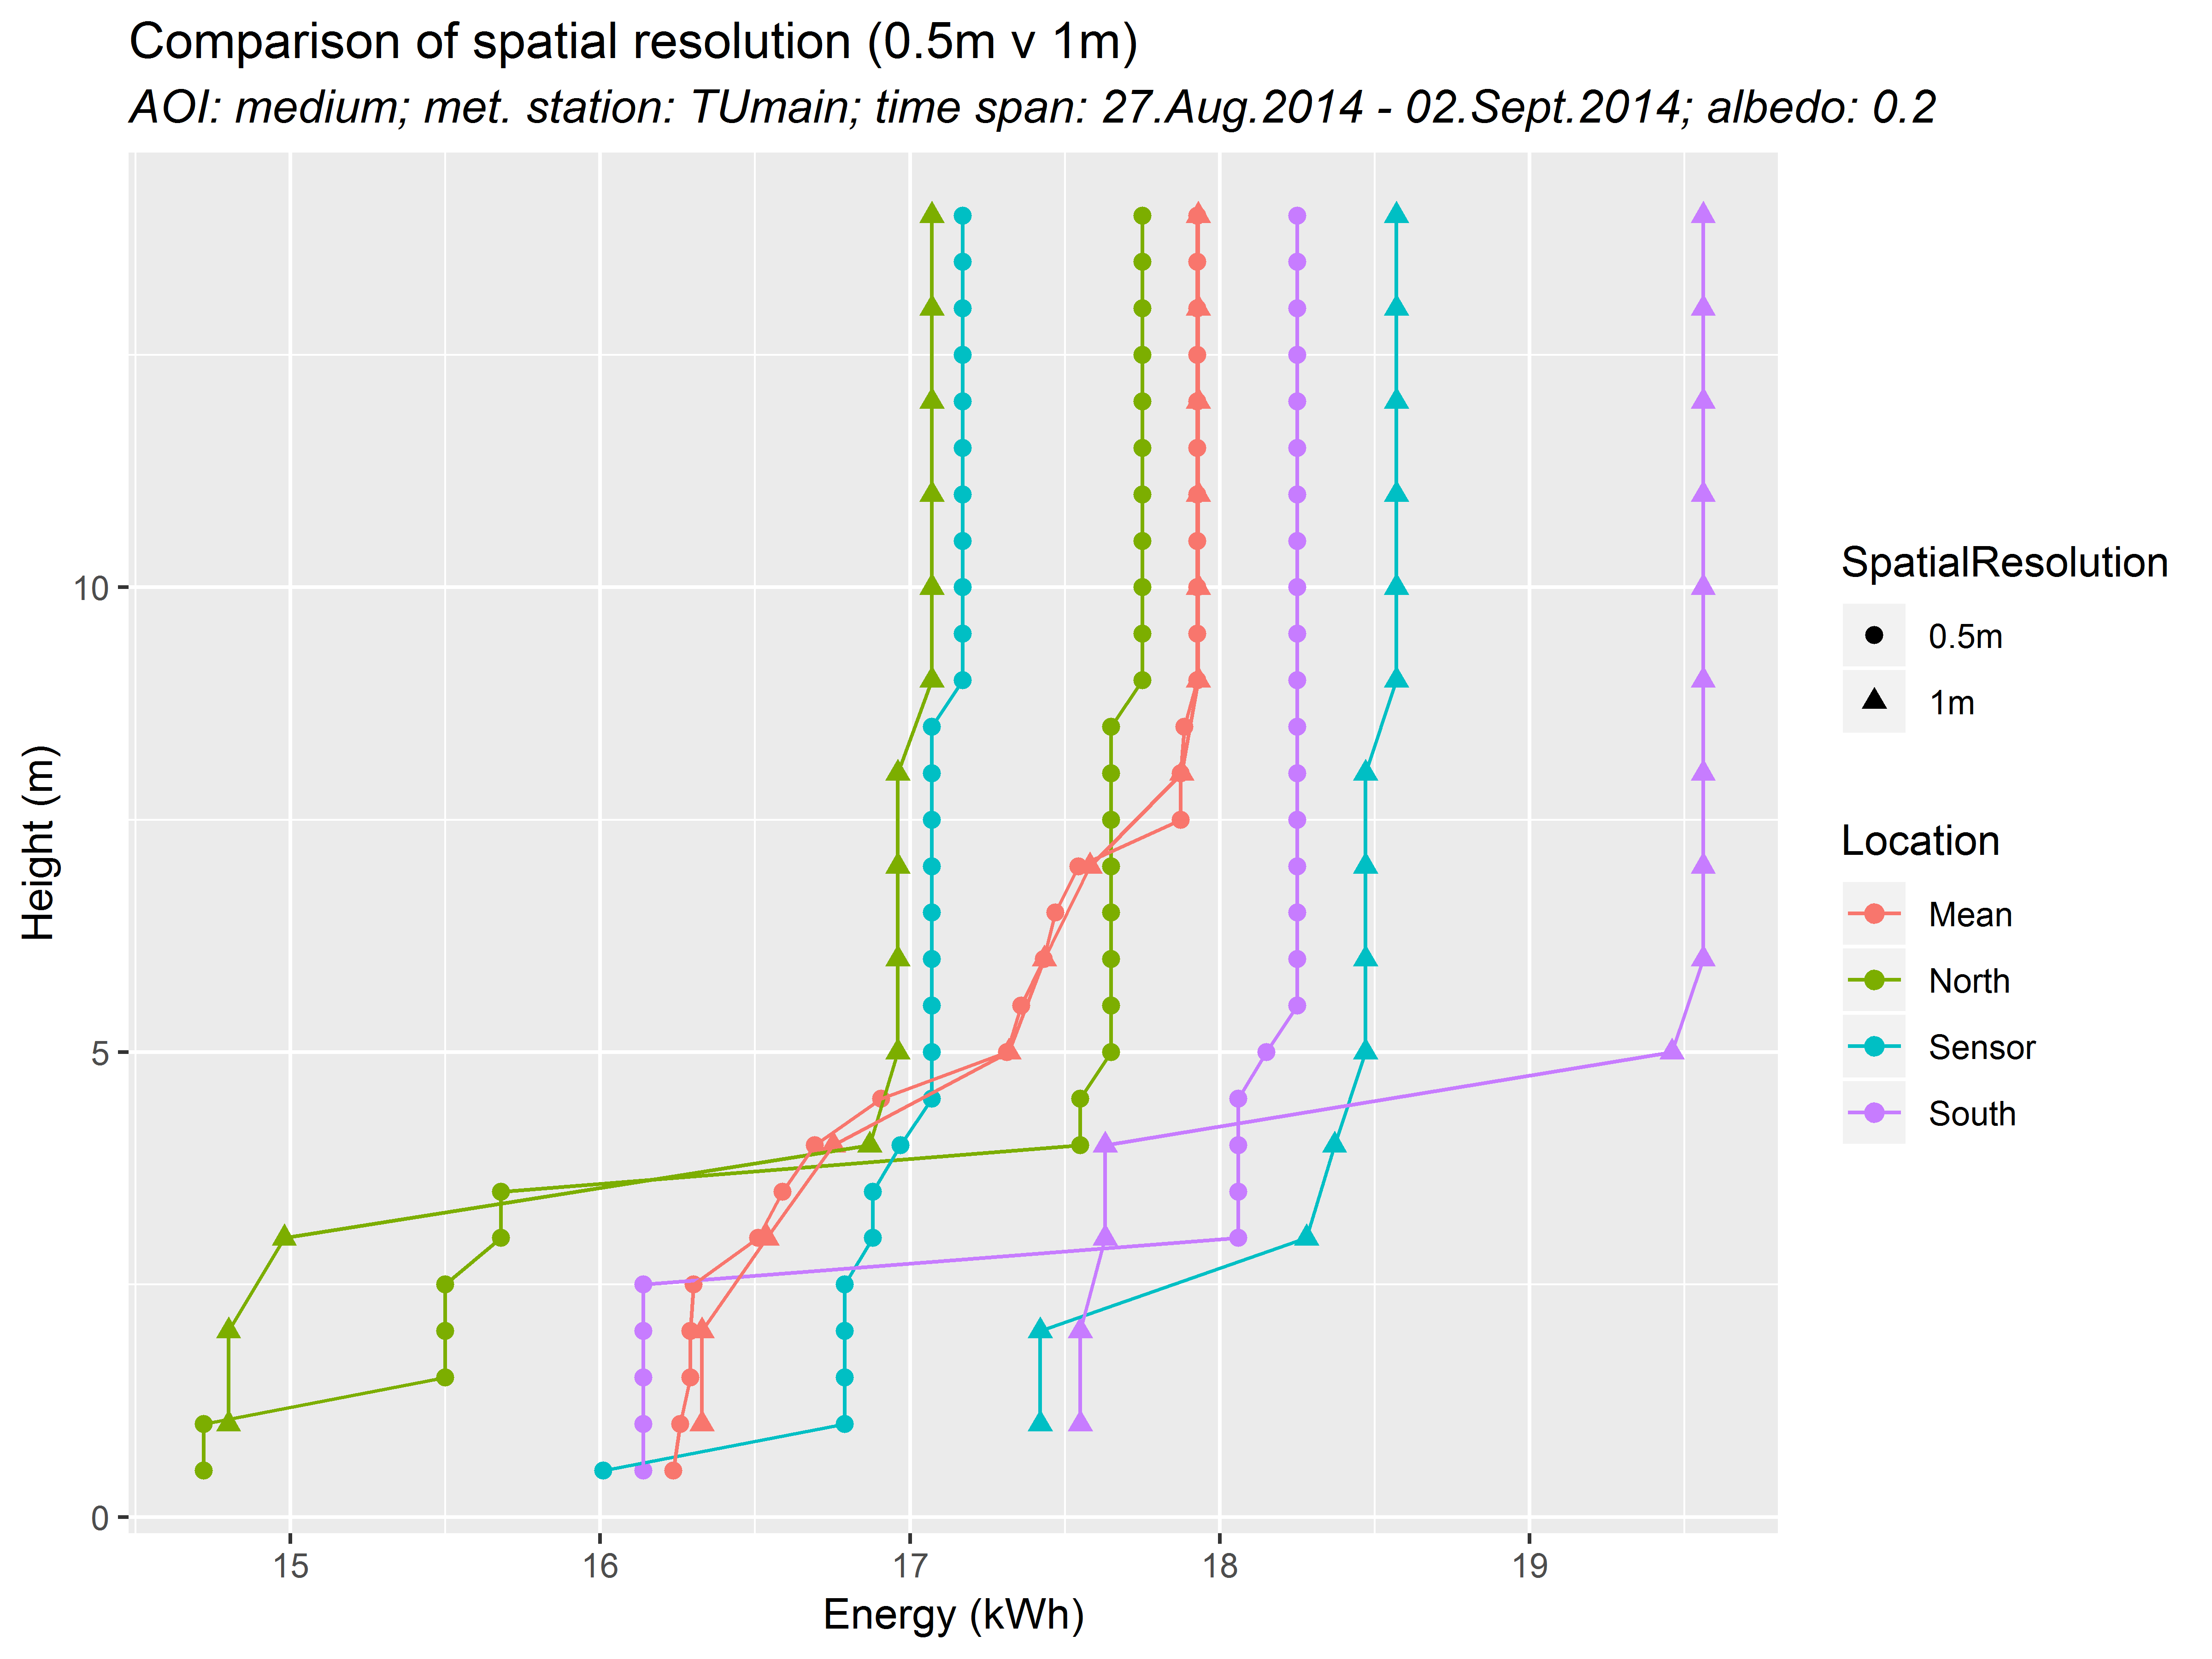

Write R code to recreate this figure.
#Author: Balazs Dienes
#Contact: [email redacted]

#This is an exemplary work to demonstrate the processing of solar irradiance data on a selected wall surface.
#Identical steps are conducted on files representing low and a high spatial resolution.
#Notable irradiance values are then visualized together for the two files.

#Please note:
#Solar irradiance data was produced by the Solar Energy on Building Envelopes (SEBE) model.
#For details about SEBE please follow the link below:
#https://umep-docs.readthedocs.io/en/latest/processor/Solar%20Radiation%20Solar%20Energy%20on%20Building%20Envelopes%20(SEBE).html

##########################################################
### Locating wall pixels in the solar irradiance files ###
##########################################################


#1.) Low resolution input raster - 1m ##

#1.1 Read table
IrradiationValues_Med_1m <- read.table("irradiance_total_low_resolution.txt", header = FALSE, skip = "1", col.names = paste0("v",seq_len(77)))
colnames(IrradiationValues_Med_1m) <- c("row", "col", paste0("m",seq_len(75)))

#1.2 Identify wall location in file based on wall pixel coordinates
XMinMed1m <- 385963.489
YMaxMedl1m <- 5819620.024
CellsizeMed1m <- 1
VectorXMed1m <- c(386289.869, 386289.968, 386290.999, 386291.033, 386291.931, 386291.898)
VectorYMed1m <- c(5819492.641, 5819482.330, 5819481.731, 5819470.223, 5819469.658, 5819468.361)
RowMed1m <- (ceiling(YMaxMedl1m-VectorYMed1m))/CellsizeMed1m # %row
ColMed1m <- (ceiling(VectorXMed1m-XMinMed1m))/CellsizeMed1m # col
cbind(RowMed1m,ColMed1m)

#1.3 Slice and write wall pixels
Wall13 <- subset(IrradiationValues_Med_1m, 
                 (col == 327 & (row >= 128 & row <= 138)) |
                   (col == 328 & (row >= 139 & row <= 150)) | 
                   (col == 329 & (row >= 151 & row <= 152)))

Wall13
write.table(Wall13, "wall_low_resolution.txt", quote = TRUE, sep = "\t", row.names = FALSE)

#2.) High resolution input raster - 0.5m ##

#2.1 Read table
IrradiationValues_Med_05m <- read.table("irradiance_total_high_resolution.txt", header = FALSE, skip = "1", col.names = paste0("v",seq_len(153)))
colnames(IrradiationValues_Med_05m) <- c("row", "col", paste0("m",seq_len(151)))
summary(IrradiationValues_Med_05m)

#2.2 Identify wall location in file based on wall pixel coordinates
XMinMed05m <- 385963.489
YMaxMedl05m <- 5819620.024
CellsizeMed05m <- 0.5
VectorXMed05m <- c(386289.149, 386289.190, 386289.707, 386289.728, 386290.224, 386290.244, 386290.761, 386290.637, 386291.195, 386291.133)
VectorYMed05m <- c(5819492.353, 5819491.816, 5819491.299, 5819485.781, 5819485.409, 5819479.209, 5819478.837, 5819473.194, 5819472.884, 5819467.738)
RowMed05m <- ceiling((YMaxMedl05m-VectorYMed05m)/CellsizeMed05m) # %row
ColMed05m <- ceiling((VectorXMed05m-XMinMed05m)/CellsizeMed05m) # col
cbind(RowMed05m,ColMed05m)

#2.3 Slice and write wall pixels
Wall1 <- subset(IrradiationValues_Med_05m, 
                (col == 652 & (row >= 256 & row <= 257)) |
                  (col == 653 & (row >= 258 & row <= 269)) | 
                  (col == 654 & (row >= 270 & row <= 282)) | 
                  (col == 655 & (row >= 283 & row <= 294)) | 
                  (col == 656 & (row >= 295 & row <= 305)))
Wall1
write.table(Wall1, "wall_high_resolution.txt", quote = TRUE, sep = "\t", row.names = FALSE)

###################################################
### Identification of notable irradiance values ###
###################################################

#Irradiance values were compared at four "notable locations":
#northern location,
#southern location,
#sensor location (irradiation values were validated by ground measurements),
#and at the mean of all irradiation values at certain heights.

#Comparison was conducted at each 0.5 meter of wall height.

#1.) Irradiance values based on 0.5m resolution

#Read table:
InputTable1 <- read.table("wall_high_resolution.txt", header = TRUE)
InputTable1

#Calculation of mean irradiance:
TableTransposed1 <- as.data.frame(t(InputTable1))
EnergyMean1 <- rowMeans(TableTransposed1)
TableTransposedMean1 <- cbind(TableTransposed1, EnergyMean1)
Height1 <- c(0,0,1:(nrow(TableTransposedMean1)-2))
Height1 <- Height1*0.5
TableTransposedHeight1 <- cbind(TableTransposedMean1, Height1)

#Identification of irradiance values at notable locations:
NotableValues1 <- TableTransposedHeight1[3:30,c(1,24,50,51,52)]
colnames(NotableValues1) <- c("EnergyNorth", "EnergySensor", "EnergySouth", "EnergyMean", "Height")
SpatialResolution <- rep("0.5m", times = 28)
NotableValues1_05m <- cbind(NotableValues1, SpatialResolution)

#2.) Irradiance values based on 1m resolution
#Read table:
InputTable2 <- read.table("wall_low_resolution.txt", header = TRUE)
InputTable2

#Calculation of mean irradiance:
TableTransposed2 <- as.data.frame(t(InputTable2))
EnergyMean2 <- rowMeans(TableTransposed2)
TableTransposedMean2 <- cbind(TableTransposed2, EnergyMean2)
Height2 <- c(0,0,1:(nrow(TableTransposedMean2)-2))
TableTransposedHeight2 <- cbind(TableTransposedMean2, Height2)

#Identification of irradiance values at notable locations:
NotableValues2 <- TableTransposedHeight2[3:16,c(1,12,25,26,27)]
colnames(NotableValues2) <- c("EnergyNorth", "EnergySensor", "EnergySouth", "EnergyMean", "Height")
SpatialResolution <- rep("1m", times = 14)
NotableValues2_1m <- cbind(NotableValues2, SpatialResolution)

NotableValuesTotal <- rbind(NotableValues1_05m, NotableValues2_1m)

##################################
### Resolution comparison plot ###
##################################

install.packages('ggplot2')
library(ggplot2)
PlotTest <- ggplot(data = NotableValuesTotal, aes(x=value, y=NotableValuesTotal$Height, shape=SpatialResolution)) +
  geom_point(aes(x=NotableValuesTotal$EnergyNorth, color="North"),size=2) +
  geom_point(aes(x=NotableValuesTotal$EnergySensor, color="Sensor"),size=2) +
  geom_point(aes(x=NotableValuesTotal$EnergySouth, color="South"),size=2) +
  geom_point(aes(x=NotableValuesTotal$EnergyMean, color="Mean"),size=2) +
  geom_line(aes(x=NotableValuesTotal$EnergyNorth, color="North")) +
  geom_line(aes(x=NotableValuesTotal$EnergySensor, color="Sensor")) +
  geom_line(aes(x=NotableValuesTotal$EnergySouth, color="South")) +
  geom_line(aes(x=NotableValuesTotal$EnergyMean, color="Mean")) +
  labs(x="Energy (kWh)", y="Height (m)", title="Comparison of spatial resolution (0.5m v 1m)", subtitle="AOI: medium; met. station: TUmain; time span: 27.Aug.2014 - 02.Sept.2014; albedo: 0.2") +
  theme(plot.subtitle=element_text(size=12, face="italic", color="black")) +
  labs(color="Location")
print(PlotTest)
ggsave("resolution_impact.png", dpi = 600, width = 8, height = 6, units = "in")
